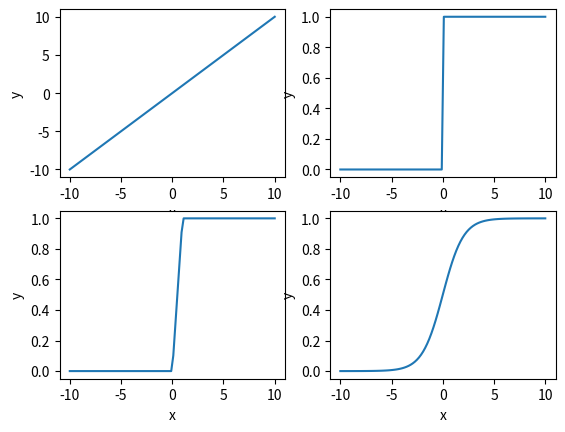

Generate this figure with matplotlib:
from math import *
import numpy as np
from matplotlib import pyplot as plt
x=np.linspace(-10,10,100)#create 100 points in -10 tp 10
#x=[-10,-9,-8,-7,-6,-5,-4,-3,-2,-1,0,1,2,3,4,5,6,7,8,9,10]
y=x
plt.figure(1)
plt.subplot(221)
plt.plot(x,y)
#plt.title("linear activation fnction")
plt.xlabel("x")
plt.ylabel("y")
#threshold as zero
plt.subplot(222)
y=[]
i=0
while(i<len(x)):
    if x[i]<0:
        y.append(0)
    else:
        y.append(1)
    i+=1
plt.plot(x,y)
#plt.title("threshold fuction at 0")
plt.xlabel("x")
plt.ylabel("y")
#ramp  function
plt.subplot(223)
y=[]
i=0
while(i<len(x)):
    if x[i]<0:
        y.append(0)
    elif x[i]>1:
        y.append(1)
    else:
        y.append(x[i])
    i+=1
plt.plot(x,y)
#plt.title("ramp function threshold fuction at 1")
plt.xlabel("x")
plt.ylabel("y")
#log sigmoid 
plt.subplot(224)
y=[]
i=0
while(i<len(x)):
    y.append(1/(1+exp(-x[i])))
    i+=1
plt.plot(x,y)
#plt.title("logsigmoid function ")
plt.xlabel("x")
plt.ylabel("y")
plt.show()